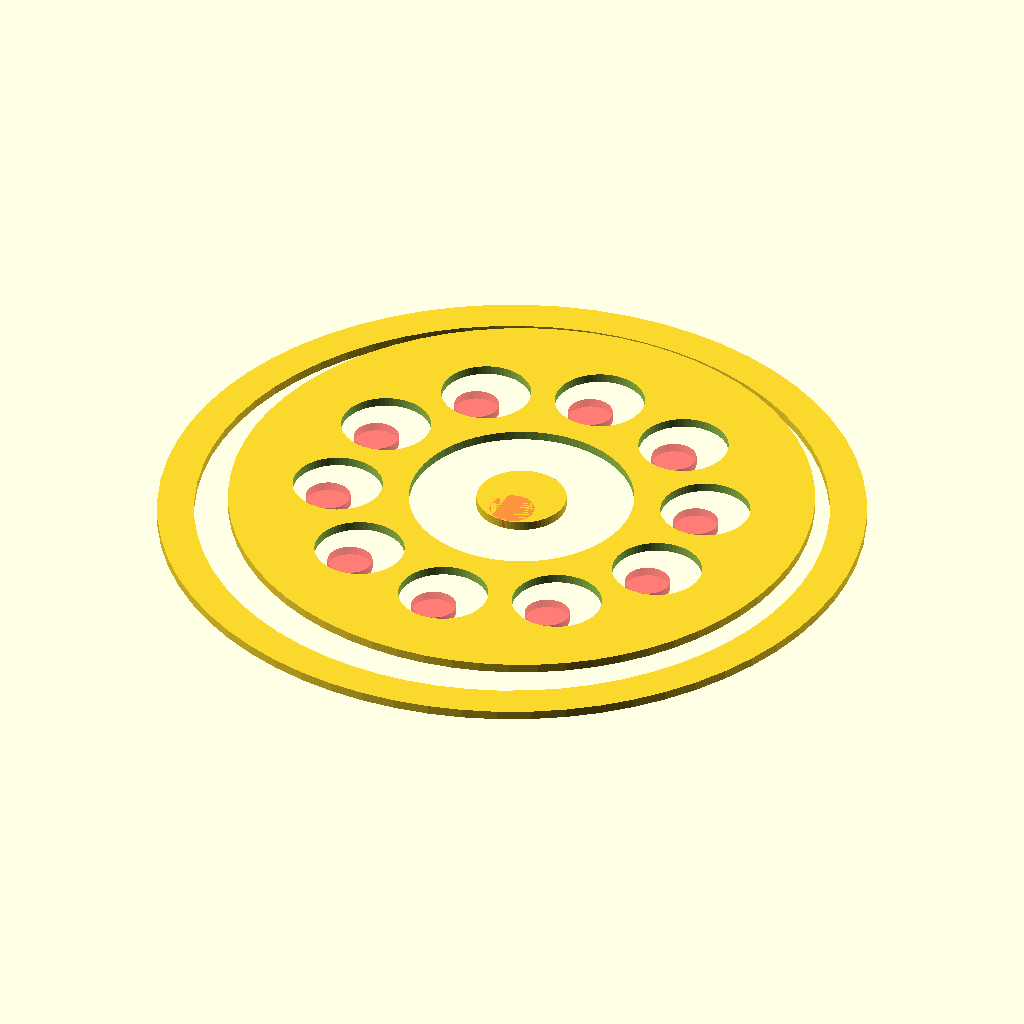
Cell 1 — every parameter at its default value.
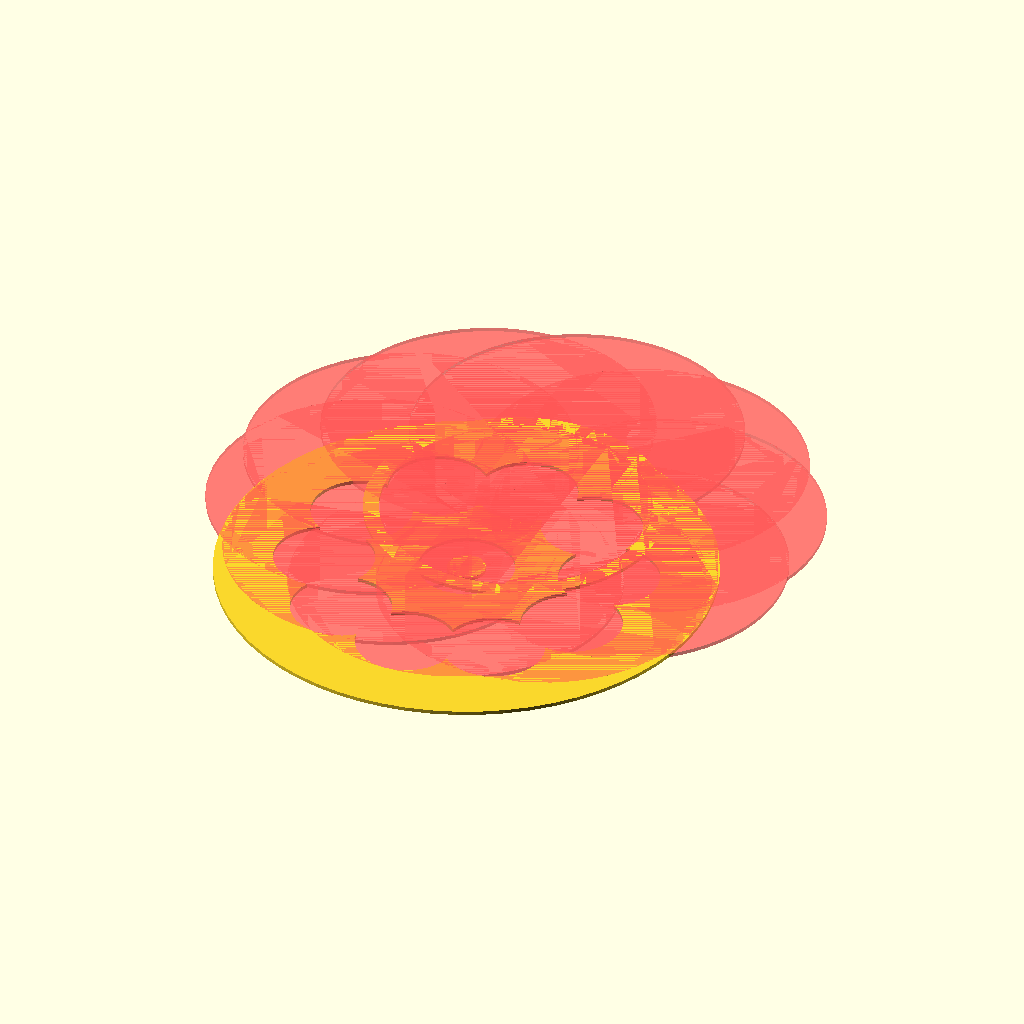
Cell 2 — disc_d set to 130, the other parameters unchanged.
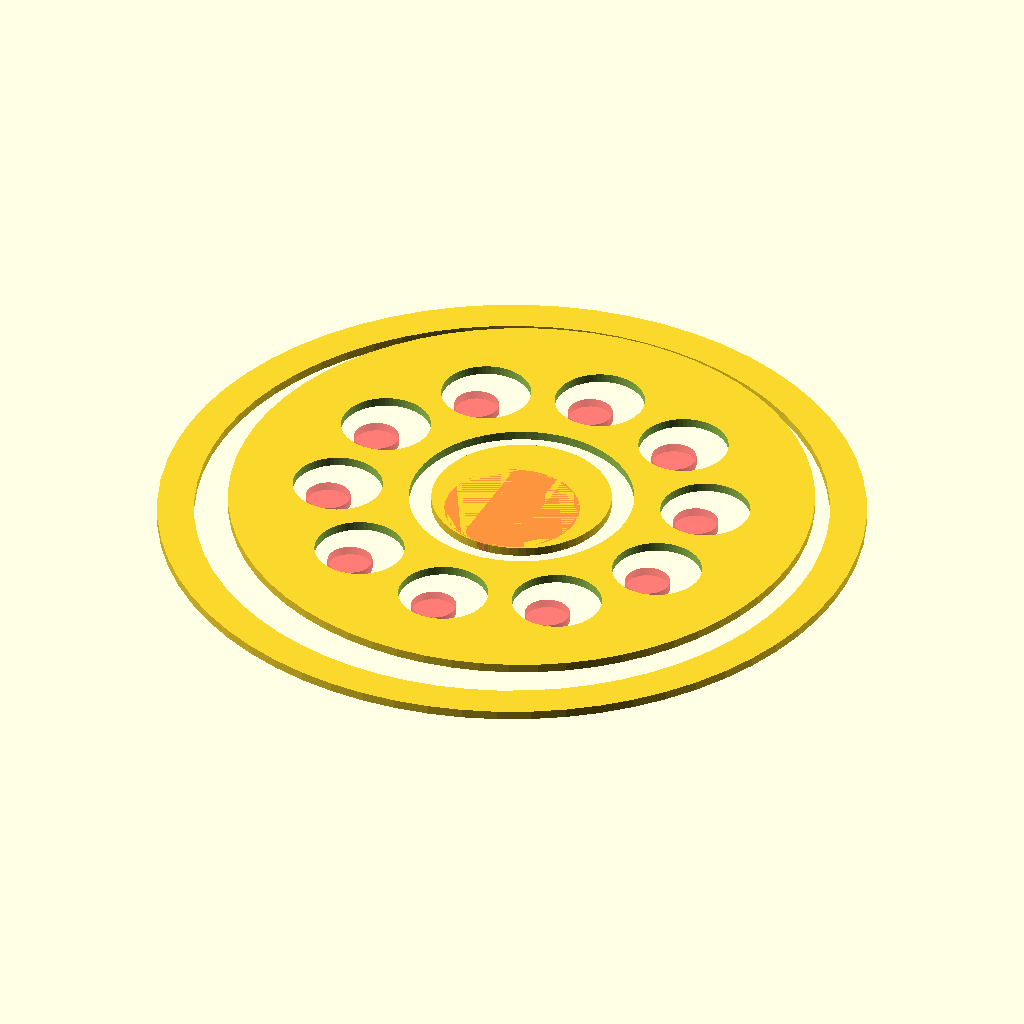
Cell 3: shaft_bearing_inner_d = 20 (everything else at default).
All cells are drawn from the same view direction (rotation 55°, 0°, 25°, orthographic, colour scheme Cornfield), but the view is re-fitted for each cell, so position and scale can differ between cells as well as the parameter.
Source of the model, backups/cycloidal-backup-ZoMvoUUF.scad:
$fn = 64;

nozzle_d = 0.4; // 3D Printer nozzle diameter

disc_d = 65;
ring_inner_d = 70;
shaft_bearing_inner_d = 10;
shaft_bearing_outer_d = 25;
shaft_bearing_thick = shaft_bearing_outer_d - shaft_bearing_inner_d;
shaft_d = shaft_bearing_outer_d;

drive_h = 10.0;
spacing = 0.2;

gear_ratio = ring_inner_d/(ring_inner_d-disc_d); // to one; also oscillation num
num_outer_rods = floor(gear_ratio); // Cool!
outer_rod_d = 9;
ring_outer_d = outer_rod_d+ring_inner_d;

disc_offset = (ring_inner_d-disc_d)/2;

num_inner_rods = 10;
inner_rod_slot_d = 2*(disc_d-shaft_d)/8;
inner_rod_offset = -2;
inner_rod_d = inner_rod_slot_d-(ring_inner_d-disc_d);
center_rod_d = disc_d+shaft_d-ring_inner_d;
echo(inner_rod_d);

assert(shaft_d > 2*nozzle_d);
assert(inner_rod_d > 2*nozzle_d);
assert(disc_d > shaft_d+nozzle_d);
assert(center_rod_d > 2*nozzle_d);

module ring2D() {
    difference() {
        circle(d=ring_outer_d);
        circle(d=ring_inner_d);
    }
}

module innerRods2D() {
    for (i=[0:num_inner_rods-1]) {
        rotate([0,0,360*i/num_inner_rods])
        translate([0,(disc_d+shaft_d)/4+inner_rod_offset])
        #circle(d=inner_rod_d);
    }
}

tooth_rounding = 2;
module outerRod2D() {
    translate([0,ring_inner_d/2])
    //circle(d=outer_rod_d);
    offset(tooth_rounding) offset(-tooth_rounding)
    square([outer_rod_d], center=true);
}

module outerRods2D() {
    for (i=[0:num_outer_rods-1]) {
        rotate([0,0,360*i/num_outer_rods])
        outerRod2D();
    }
}

module disc2D() {
    difference() {
        circle(d=disc_d);
        
        for(i=[0:num_inner_rods-1]) {
            rotate([0,0,360*i/num_inner_rods])
            translate([0,shaft_d/2+(disc_d-shaft_d)/4+inner_rod_offset])
            circle(d=inner_rod_slot_d);
        }
        circle(d=shaft_d);
    }
}

// One chain-hulled sweep of ONE rod (the "top" rod) over one oscillation
module fullRodSweep2D(steps=256) {
    for (i=[0:steps-1]) {
        step_float = i/steps;
        theta = 360 * (ring_inner_d/(ring_inner_d-disc_d)-1) * step_float;
        spin  = -theta * ring_inner_d / disc_d;
        
        next_step_float = (i+1)/steps;
        next_theta = 360 * (ring_inner_d/(ring_inner_d-disc_d)-1) * next_step_float;
        next_spin = -next_theta * ring_inner_d / disc_d;

        // Ring + outer pins move by the inverse of the disc motion
        hull() {
            rotate([0,0,-spin])
            translate([0,-disc_offset])
            rotate([0,0,-theta]) 
            outerRod2D();
            rotate([0,0,-next_spin])
            translate([0,-disc_offset])
            rotate([0,0,-next_theta]) 
            outerRod2D();
        }
    }
}
//fullRodSweep2D();

// Cut disc using the swept rods
module cutDisc2D(steps=256) {
    difference() {
        disc2D();
        fullRodSweep2D(steps);
    }
}

// preview
//cutDisc2D(steps=256);

module outerRing2D() {
    offset(-spacing)
    union() {
        outerRods2D(); /// Cycloidal pins
        ring2D();
    }
}

module shaftCenter2D() {
    circle(d=shaft_bearing_inner_d-disc_offset*2);
}

module shaftEccentric2D() {
    circle(d=shaft_bearing_inner_d);
}

module showcase2D() {
    // Static (stationary) parts
    outerRing2D();
    #shaftCenter2D();

    // Dynamic (moving) parts
    theta = 360 * (ring_inner_d/(ring_inner_d-disc_d)-1) * $t;
    spin  = -theta * ring_inner_d / disc_d;

    rotate([0,0,theta])
    translate([0,disc_offset])
    rotate([0,0,spin]) {
        cutDisc2D();
        shaftEccentric2D();
    }

    rotate([0,0,-$t*360])
    innerRods2D();
}
showcase2D();

module inverseShowcase2D() {
    // Same motion parameters you used for the disc
    theta = 360 * (ring_inner_d/(ring_inner_d-disc_d)-1) * $t;
    spin  = -theta * ring_inner_d / disc_d;

    // 1) Disc is stationary and centered
    cutDisc2D();

    // 2) Ring + outer pins move by the inverse of the disc motion
    rotate([0,0,-spin])
    translate([0,-disc_offset])
    rotate([0,0,-theta]) {
        outerRods2D();
        ring2D();
        circle(d=center_rod_d);
        rotate([0,0,-$t*360])
        innerRods2D();
    }
}
//inverseShowcase2D();


//*** BEGIN 3D ***//
module outerRing() {
    linear_extrude(drive_h)
    outerRing2D();
}

module cutDisc() {
    linear_extrude(drive_h)
    cutDisc2D();
}

module innerRodDisc() {
    translate([0,0,-drive_h*0.5]) {
        linear_extrude(drive_h*0.5)
        circle(r=(disc_d+shaft_d)/4+inner_rod_d);
        linear_extrude(drive_h*1.5) // Change me?
        innerRods2D();
    }
}

module testInnerRodDisc() {
    difference() {
        innerRodDisc();
        for (i=[0:3]) {
            rotate([0,0,360*i/4])
            translate([0,12,-drive_h*0.5])
            cylinder(d=10, h=drive_h*0.5);
        }
    }
}

module centerShaft() {
    linear_extrude(drive_h)
    shaftEccentric2D();
    translate([0,-disc_offset,0])
    linear_extrude(drive_h*1.5)
    shaftCenter2D();
}

module showcase() { // non-moving 3D
    testInnerRodDisc();
    color([1,0.5,0])
    translate([0,disc_offset,0]) {
        cutDisc();
        centerShaft();
    }
    color([0,0.5,1])
    outerRing();
    
}
//showcase();

module discPrint() {
    cutDisc();
    centerShaft();
}
//discPrint();
//testInnerRodDisc();
//outerRing();
Customizer parameters (derived from the source; name, type, default, range or options):
nozzle_d: number, default 0.4
disc_d: number, default 65
ring_inner_d: number, default 70
shaft_bearing_inner_d: number, default 10
shaft_bearing_outer_d: number, default 25
drive_h: number, default 10
spacing: number, default 0.2
outer_rod_d: number, default 9
num_inner_rods: number, default 10
inner_rod_offset: number, default -2
